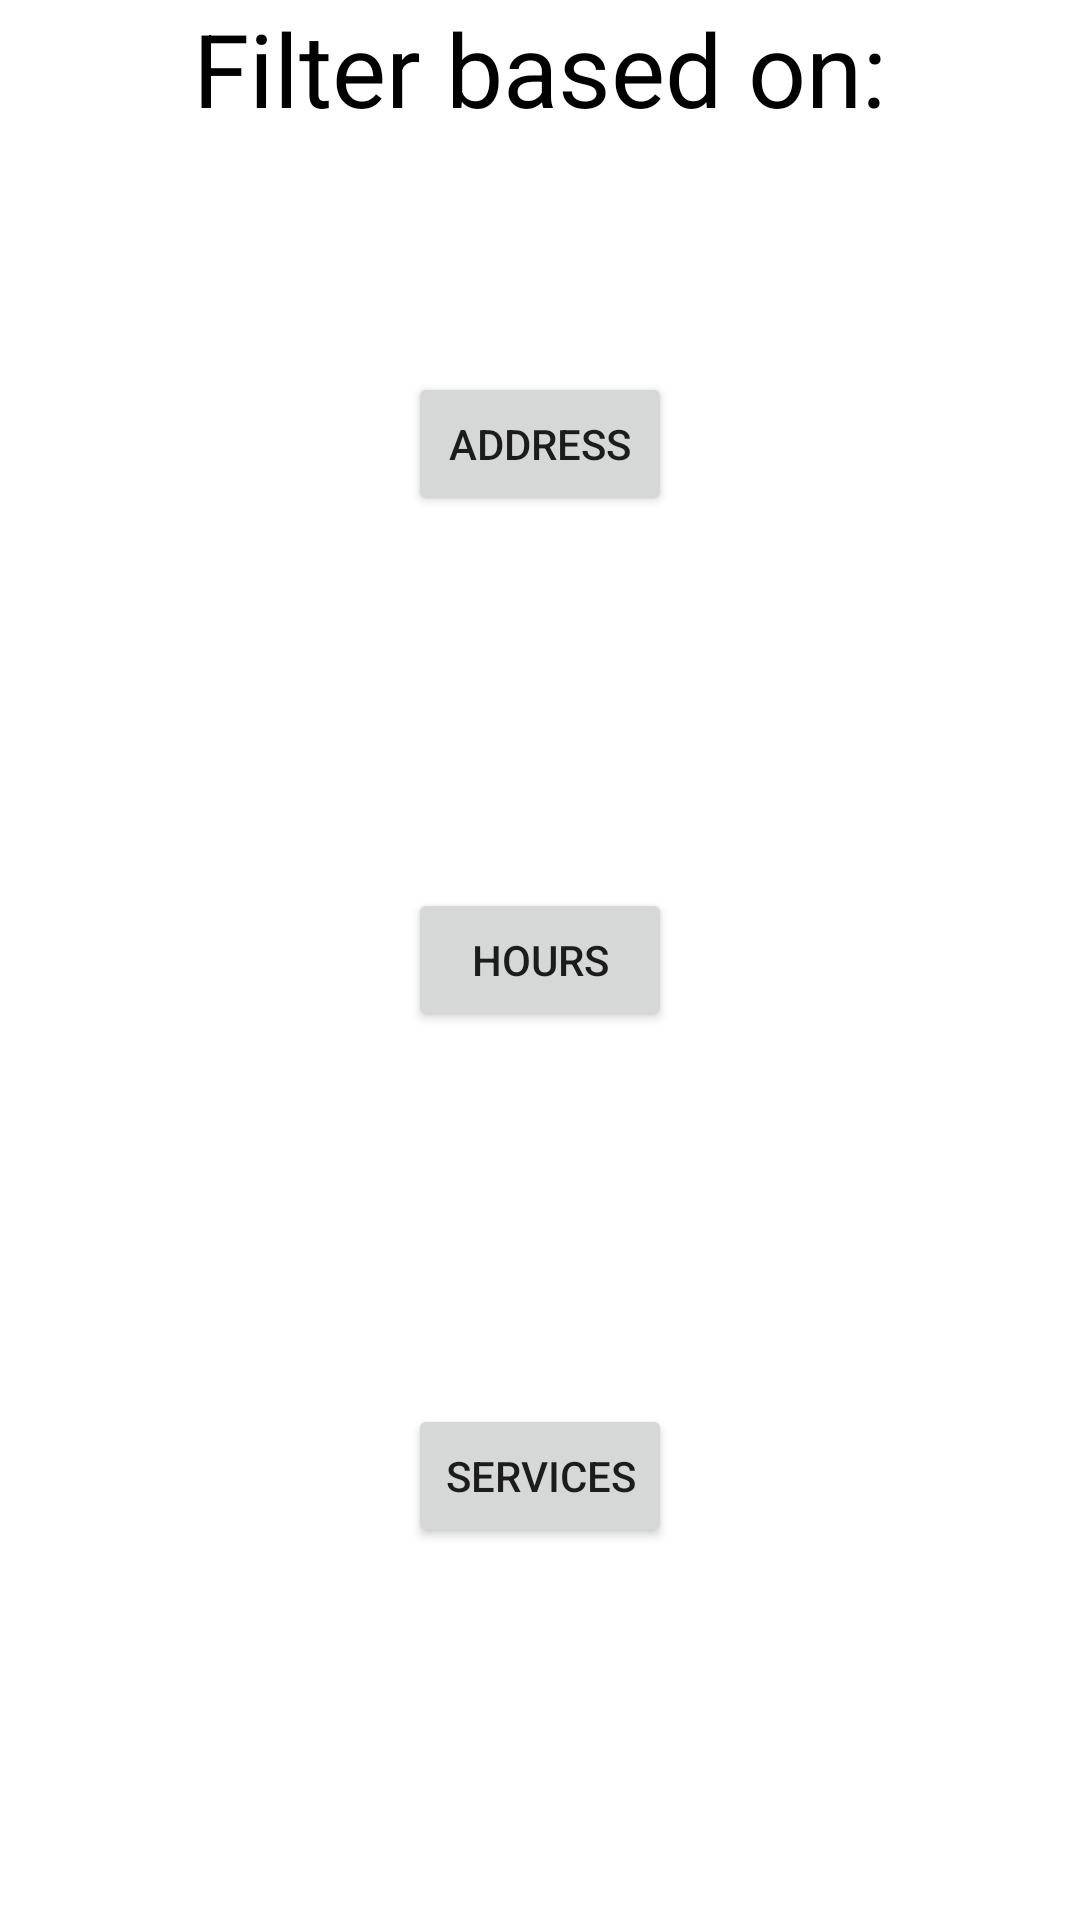

Layout XML and referenced resources for this Android screen:
<!-- AndroidManifest.xml: application theme Theme.Byblos -->
<!-- res/layout/activity_filter_based_on2.xml -->
<?xml version="1.0" encoding="utf-8"?>
<androidx.constraintlayout.widget.ConstraintLayout xmlns:android="http://schemas.android.com/apk/res/android"
    xmlns:app="http://schemas.android.com/apk/res-auto"
    xmlns:tools="http://schemas.android.com/tools"
    android:layout_width="match_parent"
    android:layout_height="match_parent"
    tools:context=".FilterBasedOn2">

    <Button
        android:id="@+id/button8"
        android:layout_width="wrap_content"
        android:layout_height="wrap_content"
        android:onClick="services"
        android:text="Services"
        app:layout_constraintBottom_toBottomOf="parent"
        app:layout_constraintEnd_toEndOf="parent"
        app:layout_constraintStart_toStartOf="parent"
        app:layout_constraintTop_toBottomOf="@+id/button7" />

    <Button
        android:id="@+id/button7"
        android:layout_width="wrap_content"
        android:layout_height="wrap_content"
        android:onClick="hours"
        android:text="Hours"
        app:layout_constraintBottom_toBottomOf="parent"
        app:layout_constraintEnd_toEndOf="parent"
        app:layout_constraintStart_toStartOf="parent"
        app:layout_constraintTop_toTopOf="parent" />

    <TextView
        android:id="@+id/textView7"
        android:layout_width="wrap_content"
        android:layout_height="wrap_content"
        android:text="Filter based on:"
        android:textColor="#000000"
        android:textSize="34sp"
        app:layout_constraintBottom_toTopOf="@+id/button9"
        app:layout_constraintEnd_toEndOf="parent"
        app:layout_constraintStart_toStartOf="parent"
        app:layout_constraintTop_toTopOf="parent" />

    <Button
        android:id="@+id/button6"
        android:layout_width="wrap_content"
        android:layout_height="wrap_content"
        android:onClick="address"
        android:text="Address"
        app:layout_constraintBottom_toTopOf="@+id/button7"
        app:layout_constraintEnd_toEndOf="parent"
        app:layout_constraintStart_toStartOf="parent"
        app:layout_constraintTop_toTopOf="parent" />

</androidx.constraintlayout.widget.ConstraintLayout>
<!-- resources referenced by this layout -->
<resources>
  <style name="Theme.Byblos" parent="Theme.MaterialComponents.DayNight.DarkActionBar">
          
          <item name="colorPrimary">@color/purple_500</item>
          <item name="colorPrimaryVariant">@color/purple_700</item>
          <item name="colorOnPrimary">@color/white</item>
          
          <item name="colorSecondary">@color/teal_200</item>
          <item name="colorSecondaryVariant">@color/teal_700</item>
          <item name="colorOnSecondary">@color/black</item>
          
          <item name="android:statusBarColor" tools:targetApi="l">?attr/colorPrimaryVariant</item>
          
      </style>
  <!-- not gathered from this repository: default colours our renderer supplied (Android Studio template values) -->
  <color name="purple_500">#FF6200EE</color>
  <color name="purple_700">#FF3700B3</color>
  <color name="teal_200">#FF03DAC5</color>
  <color name="teal_700">#FF018786</color>
  <color name="black">#FF000000</color>
  <color name="white">#FFFFFFFF</color>
</resources>
